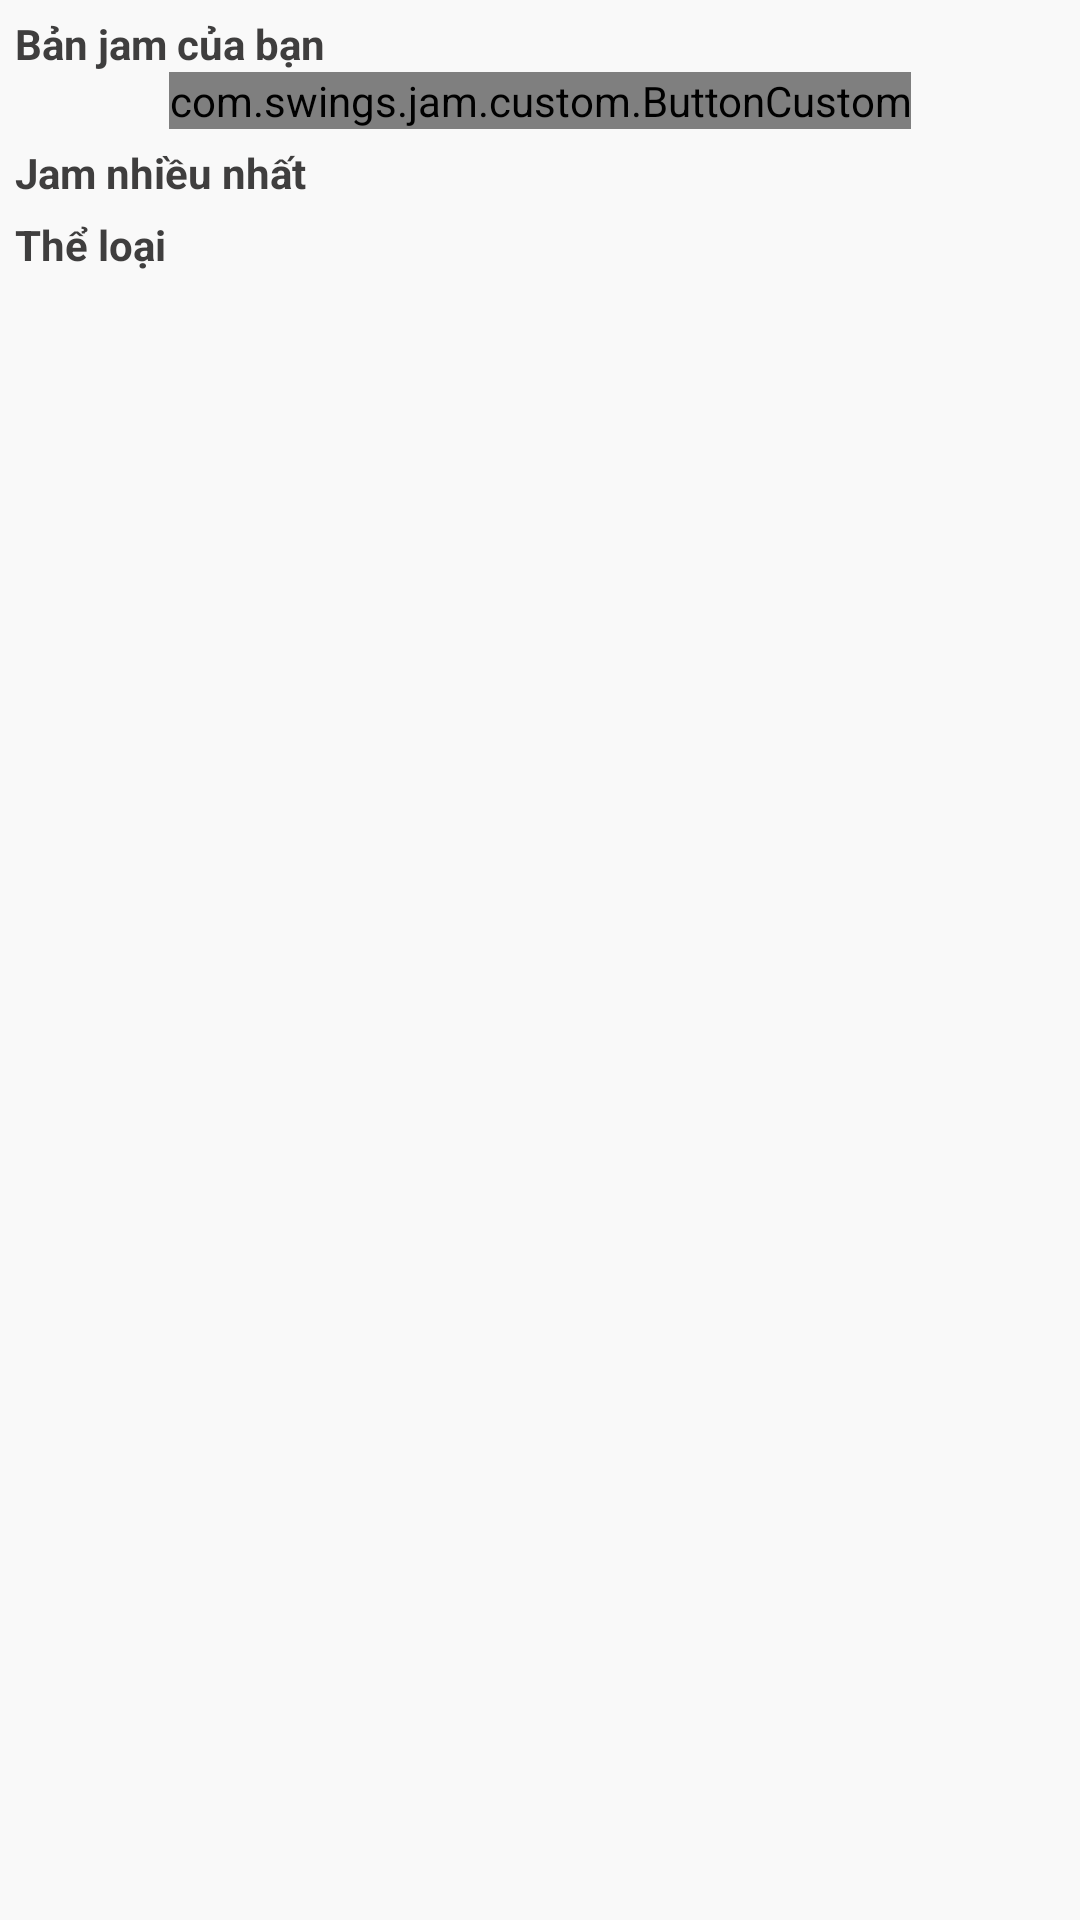

This screen was rendered from an Android layout file. Write that file and the resources it references.
<!-- AndroidManifest.xml: activity theme AppTheme.NoActionBar -->
<!-- res/layout/fragment_main.xml -->
<FrameLayout xmlns:android="http://schemas.android.com/apk/res/android"
    xmlns:tools="http://schemas.android.com/tools"
    android:layout_width="match_parent"
    android:layout_height="match_parent"
    android:background="@color/background"
    xmlns:app="http://schemas.android.com/apk/res-auto"
    tools:context="com.swings.jam.fragment.MainFragment">

    
    <ScrollView
        android:layout_width="match_parent"
        android:layout_height="wrap_content">
        <LinearLayout
            android:layout_width="match_parent"
            android:orientation="vertical"
            android:layout_height="wrap_content">
            //your jam
            <TextView
                android:layout_width="match_parent"
                android:layout_height="wrap_content"
                android:text="@string/your_jam"
                style="@style/TextBold"/>
            <android.support.v7.widget.RecyclerView
                android:layout_width="wrap_content"
                android:layout_height="wrap_content"
                android:id="@+id/frag_main_recylerview_yourjam">

            </android.support.v7.widget.RecyclerView>

            <com.swings.jam.custom.ButtonCustom
                android:id="@+id/hoho"
                android:layout_width="wrap_content"
                android:layout_height="wrap_content"
                android:layout_gravity="center"
                app:CornerRadius="20dp"
                app:Elevation="5dp"
                app:src="@drawable/play_icon"
                app:text="@string/browse_all_backingtrack"></com.swings.jam.custom.ButtonCustom>
            <TextView
                android:layout_width="wrap_content"
                android:layout_height="wrap_content"
                style="@style/TextBold"
                android:text="@string/toplisten"/>
            <android.support.v7.widget.RecyclerView
                android:layout_width="wrap_content"
                android:layout_height="wrap_content"
                android:id="@+id/frag_main_recylerview_toplisten"></android.support.v7.widget.RecyclerView>
            <TextView
                android:layout_width="wrap_content"
                android:layout_height="wrap_content"
                style="@style/TextBold"
                android:text="@string/type"/>
            <android.support.v7.widget.RecyclerView
                android:layout_gravity="center"
                android:layout_width="wrap_content"
                android:layout_height="wrap_content"
                android:id="@+id/acti_main_recyleview_type">
            </android.support.v7.widget.RecyclerView>


        </LinearLayout>
    </ScrollView>
</FrameLayout>
<!-- resources referenced by this layout -->
<resources>
  <color name="background">#F9F9F9</color>
  <!-- drawable play_icon: png bitmap (drawable, 982 bytes) -->
  <string name="browse_all_backingtrack">Tất cả nhạc</string>
  <string name="toplisten">Jam nhiều nhất</string>
  <string name="type">Thể loại</string>
  <string name="your_jam">Bản jam của bạn</string>
  <style name="TextBold" parent="Base.Theme.AppCompat.Light.DarkActionBar">
          <item name="android:textSize">@dimen/text_normal</item>
          <item name="android:textColor">@color/text_black</item>
          <item name="android:layout_marginStart">@dimen/margin_start</item>
          <item name="android:layout_marginTop">@dimen/margin_start</item>
          <item name="android:textStyle">bold</item>
      </style>
  <style name="AppTheme.NoActionBar">
          <item name="windowActionBar">false</item>
          <item name="windowNoTitle">true</item>
      </style>
  <dimen name="text_normal">14dp</dimen>
  <color name="text_black">#3F3E3E</color>
  <dimen name="margin_start">5dp</dimen>
</resources>
